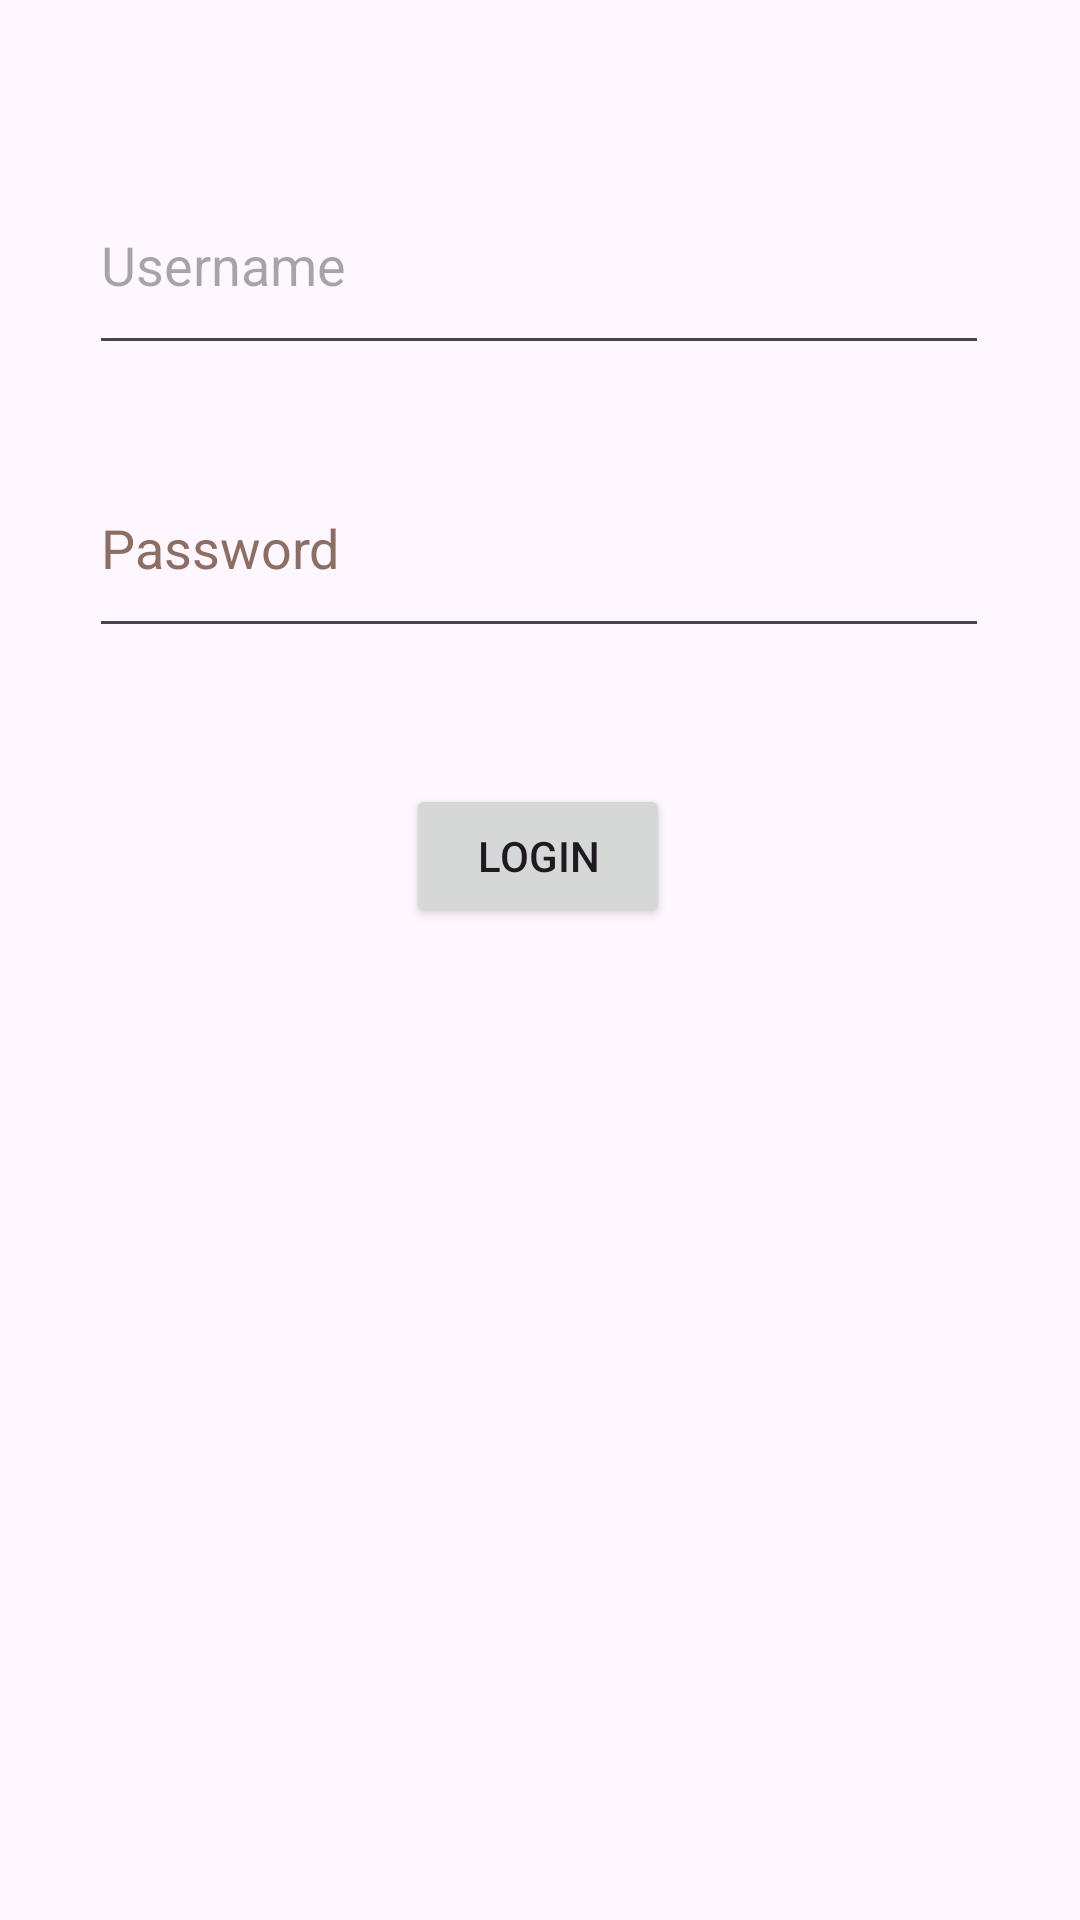

This screen was rendered from an Android layout file. Write that file and the resources it references.
<!-- AndroidManifest.xml: application theme Theme.WMTWMSS23 -->
<!-- res/layout/activity_login.xml -->
<androidx.constraintlayout.widget.ConstraintLayout xmlns:android="http://schemas.android.com/apk/res/android" xmlns:app="http://schemas.android.com/apk/res-auto" xmlns:tools="http://schemas.android.com/tools" android:layout_width="match_parent" android:layout_height="match_parent" tools:context=".LoginActivity">
    <EditText android:id="@+id/usernameEditText" android:layout_width="300dp" android:layout_height="70dp" android:layout_centerHorizontal="true" android:layout_marginTop="152dp" android:layout_marginBottom="240dp" android:autofillHints="user name" android:hint="@string/username" android:textColor="#131313" android:textColorHighlight="#B60B0B" app:layout_constraintBottom_toTopOf="@+id/loginButton" app:layout_constraintEnd_toEndOf="parent" app:layout_constraintHorizontal_bias="0.495" app:layout_constraintStart_toStartOf="parent" app:layout_constraintTop_toTopOf="parent" tools:ignore="HardcodedText,TextFields"/>
    <EditText android:id="@+id/passwordEditText" android:layout_width="300dp" android:layout_height="70dp" android:layout_below="@id/usernameEditText" android:layout_centerHorizontal="true" android:autofillHints="" android:hint="Password" android:inputType="textPassword" android:textColor="#131313" android:textColorHighlight="#D81414" android:textColorHint="#8D6E63" app:layout_constraintBottom_toBottomOf="parent" app:layout_constraintEnd_toEndOf="parent" app:layout_constraintHorizontal_bias="0.495" app:layout_constraintStart_toStartOf="parent" app:layout_constraintTop_toBottomOf="@+id/usernameEditText" app:layout_constraintVertical_bias="0.054" tools:ignore="HardcodedText"/>
    <Button android:id="@+id/loginButton" android:layout_width="wrap_content" android:layout_height="wrap_content" android:text="Login" app:layout_constraintBottom_toBottomOf="parent" app:layout_constraintEnd_toEndOf="parent" app:layout_constraintHorizontal_bias="0.498" app:layout_constraintStart_toStartOf="parent" app:layout_constraintTop_toBottomOf="@+id/passwordEditText" app:layout_constraintVertical_bias="0.121" tools:ignore="HardcodedText"/>
</androidx.constraintlayout.widget.ConstraintLayout>
<!-- resources referenced by this layout -->
<resources>
  <string name="username">Username</string>
  <style name="Theme.WMTWMSS23" parent="Base.Theme.WMTWMSS23" />
  <style name="Base.Theme.WMTWMSS23" parent="Theme.Material3.DayNight.NoActionBar">
          
          
      </style>
</resources>
